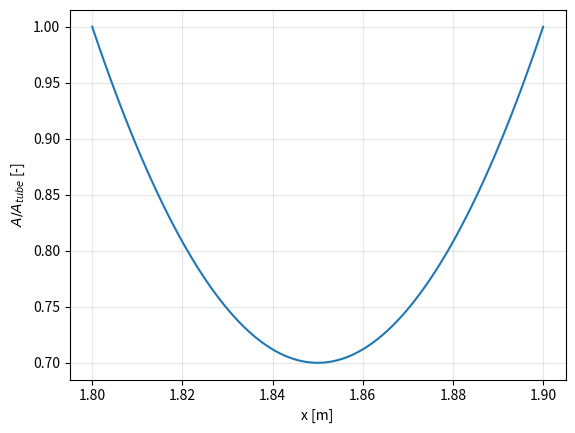

The script that saved this image:
import numpy as np
import matplotlib.pyplot as plt

"""
GENERATE CSV FILE FOR A NOZZLE DESCRIBED BY A PARABOLIC SHAPE, WITH INLET AND OUTLET SECTION AREA OF SIZE 1, AND THROTTLE SECTION IN THE MIDDLE BETWEEN INLET AND OUTLET
"""

xStart = 1.8            # axial coordinate of nozzle inlet (same reference of the tube)
xEnd = 1.9              # axial coordinate of nozzle outlet (same reference of the tube)
A_throat = 0.7          # throat area of the nozzle (normalized by area of the tube)
nPoints = 100           # number of points to describe the nozzle shape in the csv file


x = np.linspace(xStart, xEnd, nPoints)
Acoeff = -4*(A_throat-1)
Bcoeff = -Acoeff
Ccoeff = 1
z = (x-x[0])/(x[-1]-x[0])
Area = Acoeff*z**2 + Bcoeff*z + Ccoeff

# PLOT THE NOZZLE SHAPE
plt.figure()
plt.plot(x, Area)
plt.xlabel('x [m]')
plt.ylabel(r'$A/A_{tube}$ [-]')
plt.grid(alpha=.3)

with open('nozzle.csv', 'w') as file:
    file.write('x,A\n')
    for i in range(len(x)):
        file.write('%.6f,%.6f\n' %(x[i], Area[i]))

plt.show()
